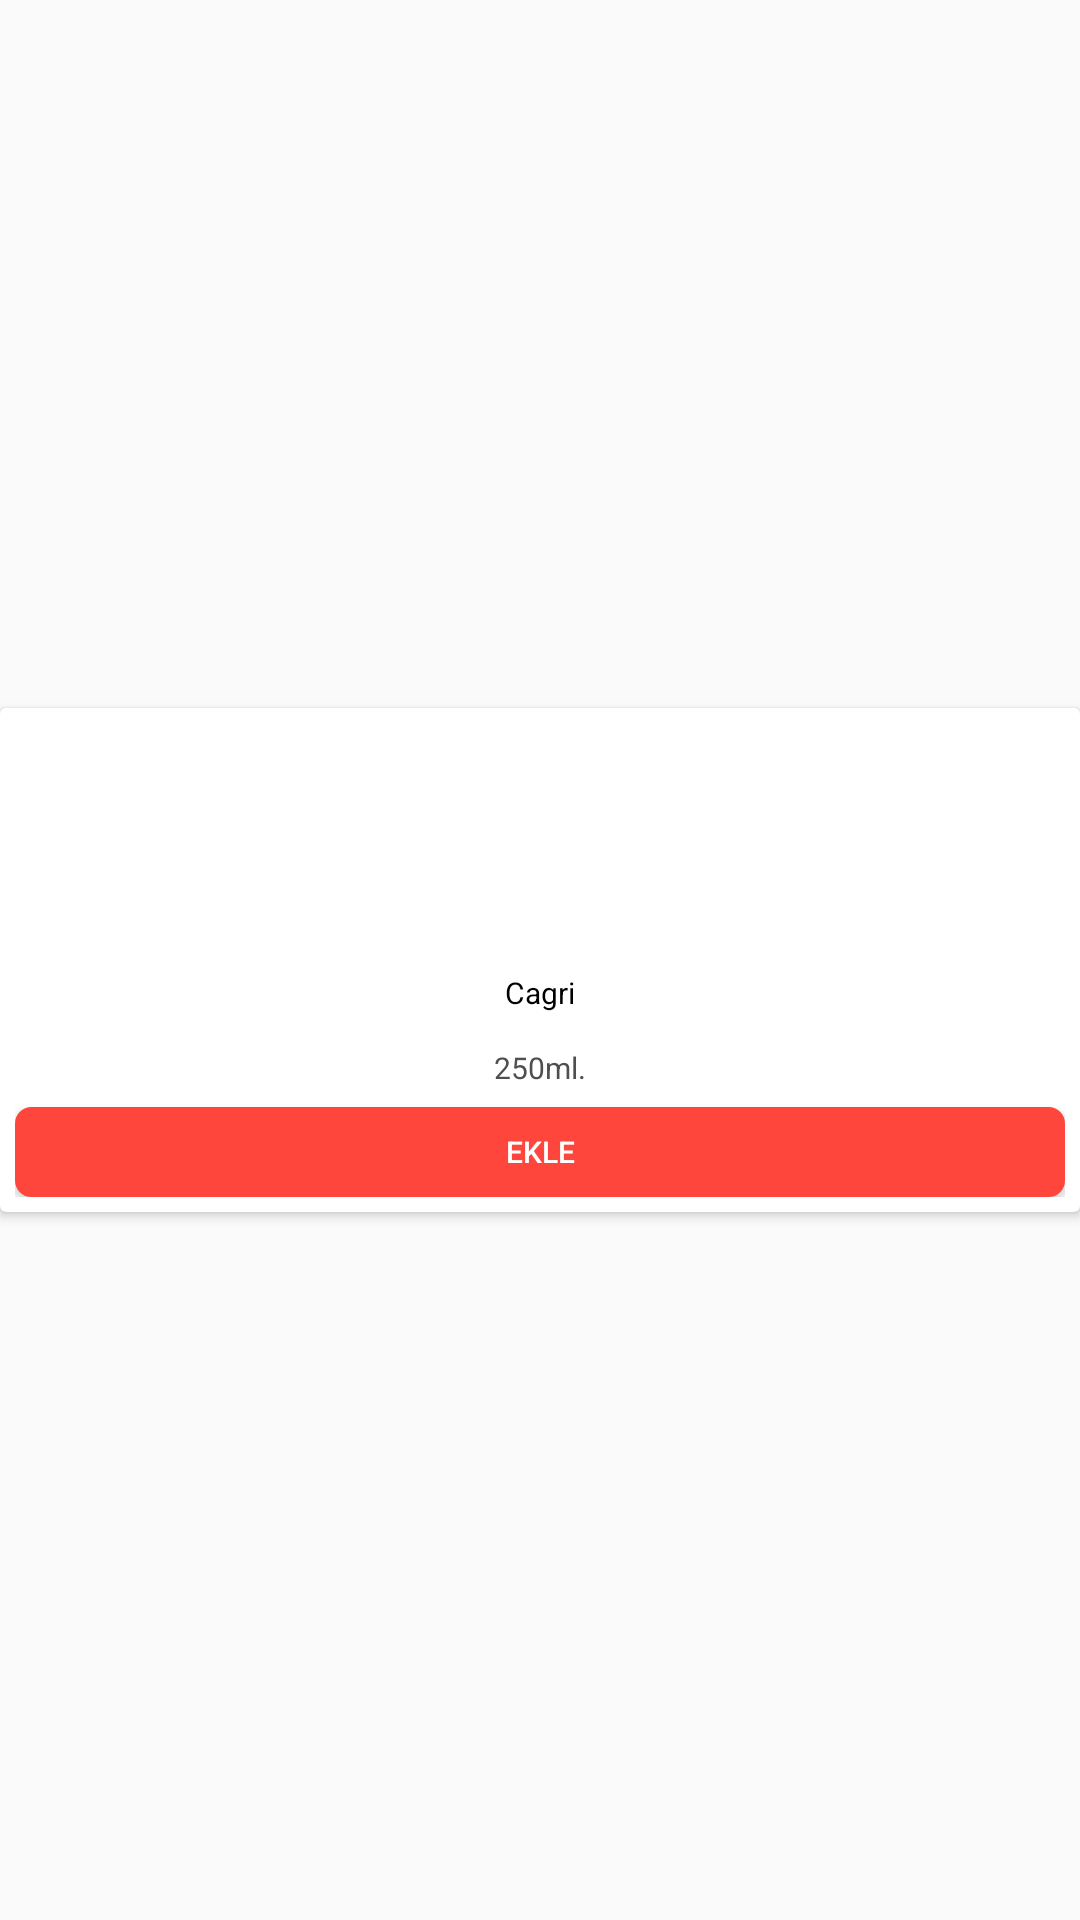

Android layout source for this screen:
<!-- AndroidManifest.xml: application theme AppTheme -->
<!-- res/layout/layout_home_products_listitem.xml -->
<?xml version="1.0" encoding="utf-8"?>
<RelativeLayout xmlns:android="http://schemas.android.com/apk/res/android"
    android:layout_width="80dp"
    android:layout_height="wrap_content"
    android:layout_margin="1dp"
    xmlns:app="http://schemas.android.com/apk/res-auto">

    <android.support.v7.widget.CardView
        android:layout_width="match_parent"
        android:layout_height="wrap_content"
        android:layout_centerInParent="true">

        <RelativeLayout
            android:layout_margin="5dp"
            android:layout_width="wrap_content"
            android:layout_height="wrap_content">

            <ImageView
                android:layout_width="70dp"
                android:layout_height="70dp"
                android:scaleType="centerInside"
                android:layout_centerHorizontal="true"
                android:id="@+id/img_home_list_image"
                android:src="@drawable/ic_launcher_background"/>

            <TextView
                android:layout_width="70dp"
                android:layout_height="30dp"
                android:text="Cagri"
                android:layout_below="@id/img_home_list_image"
                android:id="@+id/txt_home_list_name"
                android:layout_centerHorizontal="true"
                android:gravity="center"
                android:layout_marginTop="5dp"
                android:textColor="@color/colorBlack"
                android:autoSizeTextType="uniform"
                android:autoSizeMinTextSize="8sp"
                android:autoSizeMaxTextSize="10sp"/>
            <TextView
                android:layout_width="70dp"
                android:layout_height="20dp"
                android:text="250ml."
                android:layout_below="@id/txt_home_list_name"
                android:id="@+id/txt_home_list_des"
                android:layout_centerHorizontal="true"
                android:layout_marginBottom="3dp"
                android:gravity="center"
                android:textColor="@color/gray"
                android:autoSizeTextType="uniform"
                android:autoSizeMinTextSize="8sp"
                android:autoSizeMaxTextSize="10sp"/>
            <LinearLayout
                android:layout_width="wrap_content"
                android:layout_height="30dp"
                android:layout_centerHorizontal="true"
                android:gravity="center"
                android:id="@+id/linearlayout_home_plusmines"
                android:layout_below="@id/txt_home_list_des">



                <Button
                    android:id="@+id/btn_home_mines"
                    android:textSize="11sp"
                    android:layout_width="25dp"
                    android:layout_height="20dp"
                    android:textColor="@color/list_item_color"
                    android:background="@drawable/plus_button"
                    android:text="-" />
                <TextView
                    android:id="@+id/txt_home_quantity"
                    android:layout_width="20dp"
                    android:padding="2dp"
                    android:gravity="center"
                    android:layout_height="wrap_content"
                    android:textColor="@color/colorBlack"
                    android:text="1" />
                <Button
                    android:id="@+id/btn_home_plus"
                    android:layout_width="25dp"
                    android:layout_height="20dp"
                    android:textSize="11sp"
                    android:background="@drawable/plus_button"
                    android:textColor="@color/list_item_color"
                    android:text="+" />

            </LinearLayout>
            <Button
                android:layout_width="match_parent"
                android:layout_height="30dp"
                android:text="@string/sepete_ekle"
                android:gravity="center"
                android:layout_centerVertical="true"
                android:textSize="10sp"
                android:background="@drawable/red_product_button"
                android:textColor="@color/colorWhite"
                android:id="@+id/btn_home_add"
                android:layout_below="@id/txt_home_list_des"/>

        </RelativeLayout>
    </android.support.v7.widget.CardView>

</RelativeLayout>
<!-- resources referenced by this layout -->
<resources>
  <color name="colorBlack">#000000</color>
  <color name="colorWhite">#ffffff</color>
  <color name="gray">#504f4f</color>
  <color name="list_item_color">#686767</color>
  <!-- drawable plus_button (drawable-v24) -->
  <?xml version="1.0" encoding="utf-8"?>
  <shape xmlns:android="http://schemas.android.com/apk/res/android" >
      <stroke
          android:width="1dp"
          android:color="@color/minesplusbutton" />
  
      <solid android:color="@color/minesplusbutton" />
  
      <padding
          android:left="2dp"
          android:right="2dp"
          android:bottom="2dp"
          android:top="2dp" />
  
      <corners android:radius="5dp" />
  </shape>
  <!-- drawable red_product_button (drawable) -->
  <?xml version="1.0" encoding="utf-8"?>
  <shape xmlns:android="http://schemas.android.com/apk/res/android" >
      <stroke
          android:width="1dp"
          android:color="@color/red" />
  
      <solid android:color="@color/red" />
  
      <padding
          android:left="2dp"
          android:right="2dp"
          android:bottom="2dp"
          android:top="2dp" />
  
      <corners android:radius="5dp" />
  
  </shape>
  <string name="sepete_ekle">Ekle</string>
  <style name="AppTheme" parent="Base.Theme.AppCompat.Light.DarkActionBar">
          
          <item name="colorPrimary">@color/colorPrimary</item>
          <item name="colorPrimaryDark">@color/colorPrimaryDark</item>
          <item name="colorAccent">@color/colorAccent</item>
  
          <item name="android:statusBarColor">@color/statusbar_color</item>
  
          
          <item name="android:actionBarStyle">@style/MyActionBar</item>
          <item name="android:actionBarTabTextStyle">@style/MyActionBarTabText</item>
          <item name="android:actionMenuTextColor">@color/actionbar_text</item>
  
          
          <item name="actionBarStyle">@style/MyActionBar</item>
          <item name="actionBarTabTextStyle">@style/MyActionBarTabText</item>
          <item name="actionMenuTextColor">@color/actionbar_text</item>
          
  
          <item name="drawerArrowStyle">@style/DrawerIconStyle</item>
      </style>
  <color name="minesplusbutton">#dfdfdf</color>
  <color name="red">#ff463c</color>
  <color name="colorPrimary">#3F51B5</color>
  <color name="colorPrimaryDark">#303F9F</color>
  <color name="colorAccent">#FF4081</color>
  <color name="statusbar_color">#ff6804</color>
  <style name="MyActionBar" parent="@style/Widget.AppCompat.Light.ActionBar.Solid.Inverse">
          <item name="android:background">@color/actionbar_background</item>
          <item name="android:titleTextStyle">@style/MyActionBarTitleText</item>
  
          
          <item name="background">@color/actionbar_background</item>
          <item name="titleTextStyle">@style/MyActionBarTitleText</item>
      </style>
  <style name="MyActionBarTabText" parent="@style/Widget.AppCompat.ActionBar.TabText">
          <item name="android:textColor">@color/actionbar_text</item>
  
      </style>
  <color name="actionbar_text">#797878</color>
  <style name="DrawerIconStyle" parent="Widget.AppCompat.DrawerArrowToggle">
          <item name="color">@color/actionbar_text</item>
      </style>
  <color name="actionbar_background">#e9e8e7</color>
  <style name="MyActionBarTitleText" parent="@style/TextAppearance.AppCompat.Widget.ActionBar.Title">
          <item name="android:textColor">@color/actionbar_text</item>
  
      </style>
</resources>
